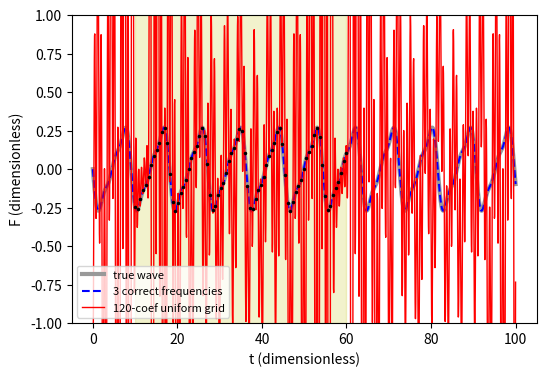

The matplotlib source for this figure:
import numpy as np, matplotlib; matplotlib.use("Agg"); import matplotlib.pyplot as plt
L2=np.log(2)
F=lambda t: -sum(np.sin(m*t*L2)/(m*2**(m/2)) for m in (1,2,3))/np.pi
def des(t,w): return np.hstack([np.sin(np.outer(t,w)),np.cos(np.outer(t,w))])
ts=np.linspace(10,60,80); tt=np.linspace(0,100,2000)
w3=L2*np.array([1,2,3.]); wg=8*np.arange(1,61)/60
c3=np.linalg.lstsq(des(ts,w3),F(ts),rcond=None)[0]; cg=np.linalg.lstsq(des(ts,wg),F(ts),rcond=None)[0]
fig,ax=plt.subplots(figsize=(6,4)); ax.axvspan(10,60,color='y',alpha=0.2)
ax.plot(tt,F(tt),color='0.6',lw=3,label="true wave")
ax.plot(tt,des(tt,w3)@c3,'b--',label="3 correct frequencies")
ax.plot(tt,des(tt,wg)@cg,'r-',lw=1,label="120-coef uniform grid")
ax.plot(ts,F(ts),'k.',ms=3); ax.set_ylim(-1,1)
ax.set_xlabel("t (dimensionless)"); ax.set_ylabel("F (dimensionless)"); ax.legend(fontsize=8)
plt.savefig("least-squares_re2.pdf", bbox_inches="tight")
